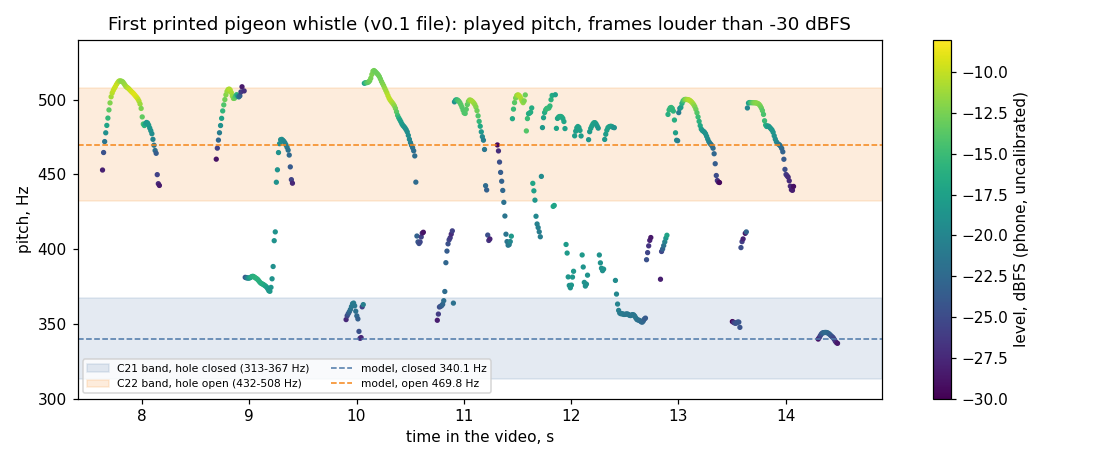

Data behind this chart, as committed beside it:
t_s, loudest_peak_250_700_hz, level_dbfs
0.043, 0.000, -180
0.053, 0.000, -180
0.063, 0.000, -180
0.073, 0.000, -180
0.083, 0.000, -180
0.093, 0.000, -180
0.103, 0.000, -180
0.113, 0.000, -180
0.123, 0.000, -180
0.133, 6.210, -101
0.143, 336.4, -97.26
0.153, 173.9, -95.25
0.163, 348.9, -79.12
0.173, 373.1, -73.43
0.183, 370.3, -71.05
0.193, 370.7, -69.7
0.203, 371.3, -68.44
0.213, 371.7, -67.32
0.223, 371.9, -66.44
0.233, 372, -65.62
0.243, 371.9, -64.67
0.253, 371.5, -64.11
0.263, 371.1, -63.48
0.273, 370.8, -63.21
0.283, 370.9, -62.93
0.293, 371.4, -62.8
0.303, 372.2, -62.59
0.313, 372.6, -62.36
0.323, 372.1, -62.27
0.333, 371.5, -62.35
0.343, 372, -62.47
0.353, 373.1, -62.57
0.363, 373.3, -62.53
0.373, 371.1, -62.74
0.383, 370.1, -62.85
0.393, 370.5, -63.09
0.403, 371.8, -63.53
0.413, 372.4, -63.82
0.423, 372.7, -63.92
0.433, 373, -64.06
0.443, 372.3, -63.88
0.453, 370.6, -53.31
0.463, 370.3, -49.62
0.473, 371.8, -49.36
0.483, 372.2, -49.04
0.493, 370.9, -48.91
0.503, 370.8, -48.83
0.513, 371.7, -48.76
0.523, 372.1, -48.69
0.533, 371.4, -48.68
0.543, 370.8, -53.96
0.553, 371.2, -55.45
0.563, 372.1, -56.9
0.573, 372.7, -58.24
0.583, 372.7, -59.09
0.593, 372.3, -59.95
0.603, 371.9, -60.74
0.613, 372.5, -60.89
0.623, 372.8, -60.84
0.633, 372.4, -60.85
... 1,504 more rows
